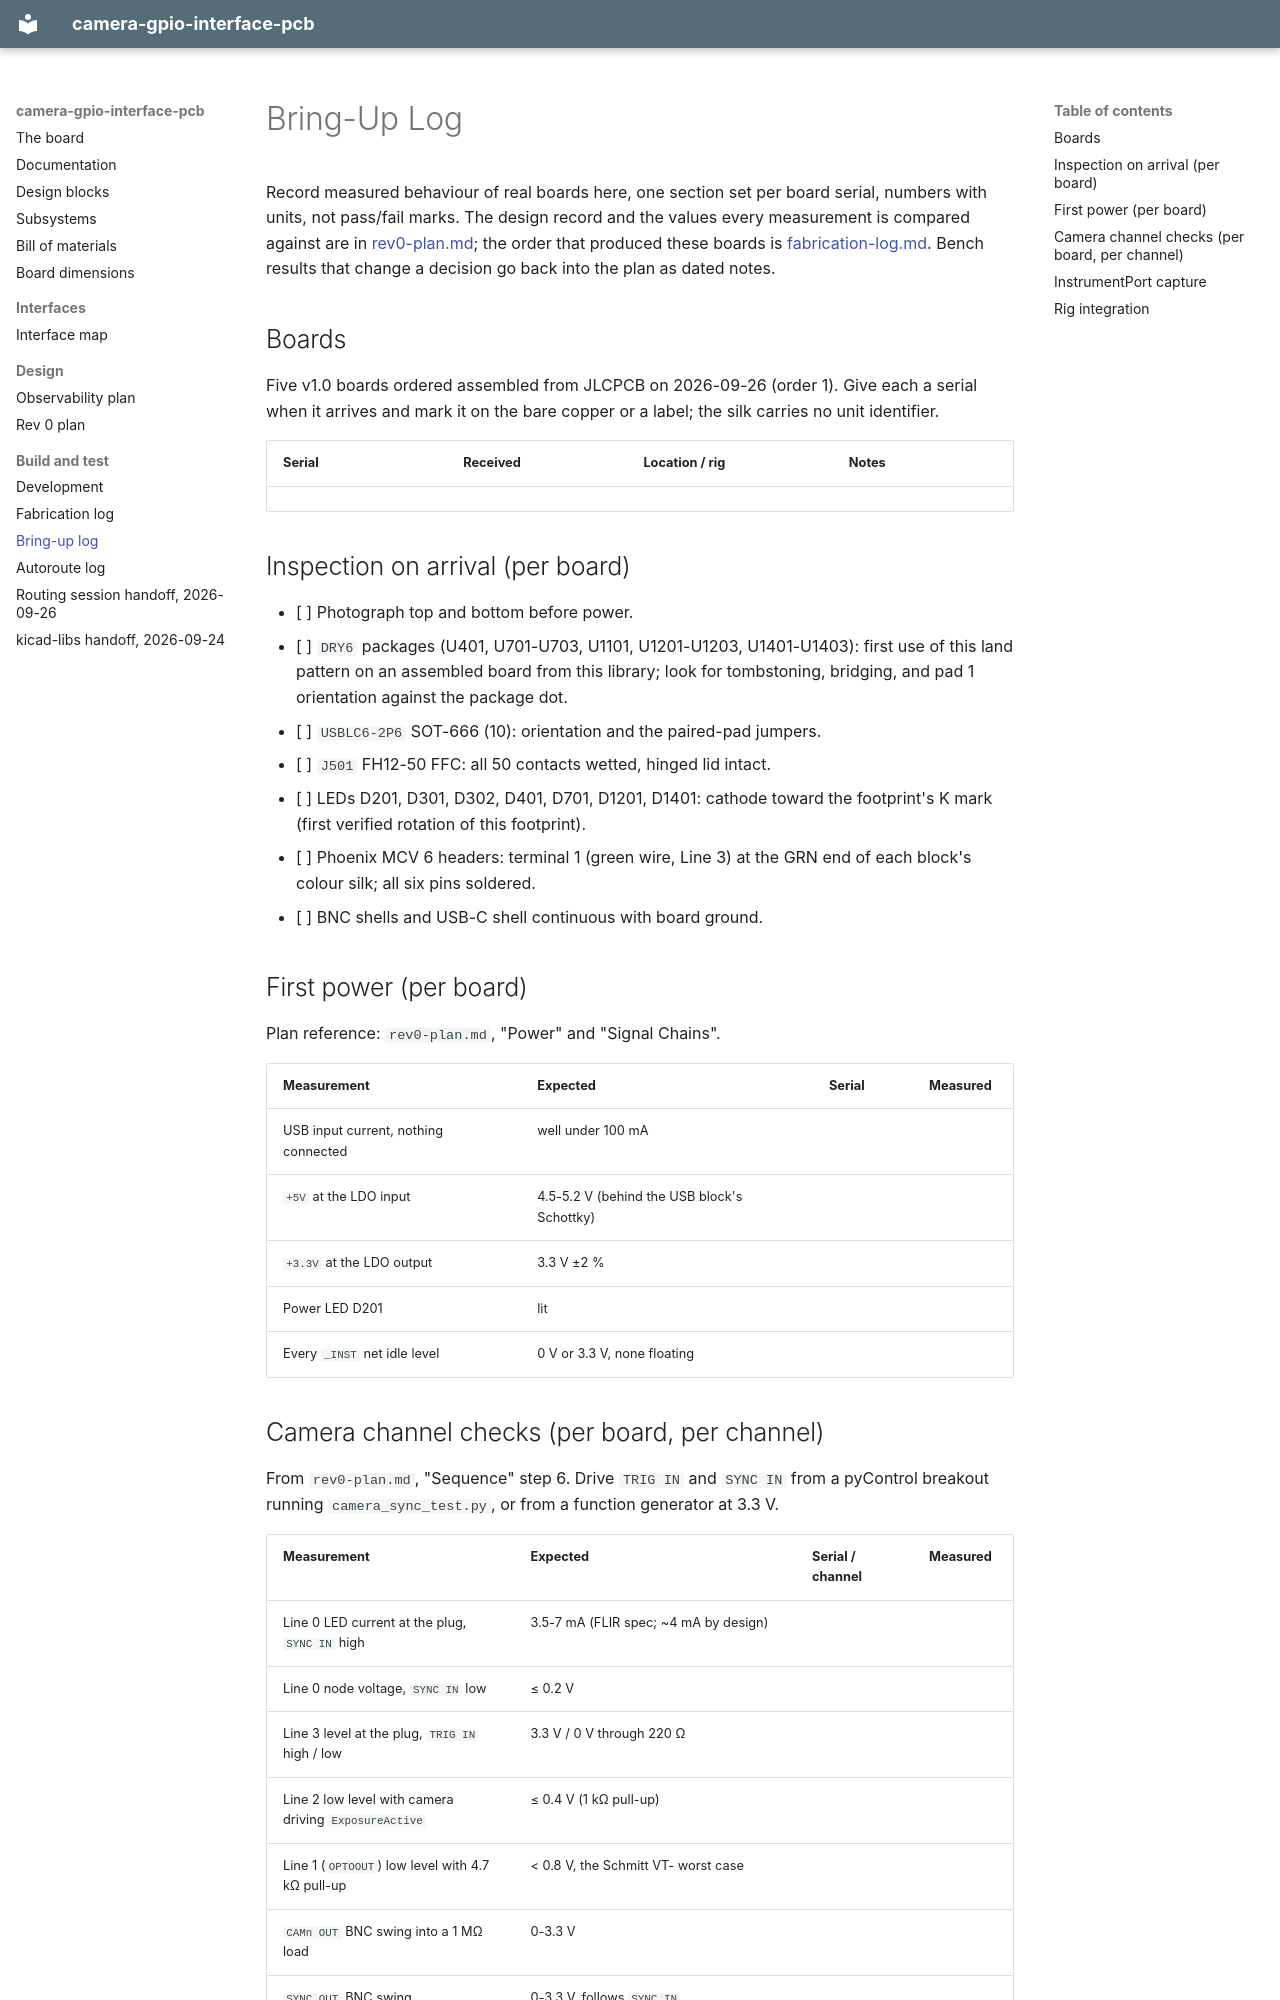

repository: peterpolidoro/camera-gpio-interface-pcb · page: bringup-log/index.html · generator: mkdocs

# Bring-Up Log

Record measured behaviour of real boards here, one section set per board
serial, numbers with units, not pass/fail marks. The design record and the
values every measurement is compared against are in
[rev0-plan.md](rev0-plan.md); the order that produced these boards is
[fabrication-log.md](fabrication-log.md). Bench results that change a
decision go back into the plan as dated notes.

## Boards

Five v1.0 boards ordered assembled from JLCPCB on 2026-09-26 (order 1). Give
each a serial when it arrives and mark it on the bare copper or a label;
the silk carries no unit identifier.

| Serial | Received | Location / rig | Notes |
| --- | --- | --- | --- |
| | | | |

## Inspection on arrival (per board)

- [ ] Photograph top and bottom before power.
- [ ] `DRY6` packages (U401, U701-U703, U1101, U1201-U1203, U1401-U1403):
      first use of this land pattern on an assembled board from this library;
      look for tombstoning, bridging, and pad 1 orientation against the
      package dot.
- [ ] `USBLC6-2P6` SOT-666 (10): orientation and the paired-pad jumpers.
- [ ] `J501` FH12-50 FFC: all 50 contacts wetted, hinged lid intact.
- [ ] LEDs D201, D301, D302, D401, D701, D1201, D1401: cathode toward the
      footprint's K mark (first verified rotation of this footprint).
- [ ] Phoenix MCV 6 headers: terminal 1 (green wire, Line 3) at the GRN
      end of each block's colour silk; all six pins soldered.
- [ ] BNC shells and USB-C shell continuous with board ground.

## First power (per board)

Plan reference: `rev0-plan.md`, "Power" and "Signal Chains".

| Measurement | Expected | Serial | Measured |
| --- | --- | --- | --- |
| USB input current, nothing connected | well under 100 mA | | |
| `+5V` at the LDO input | 4.5-5.2 V (behind the USB block's Schottky) | | |
| `+3.3V` at the LDO output | 3.3 V ±2 % | | |
| Power LED D201 | lit | | |
| Every `_INST` net idle level | 0 V or 3.3 V, none floating | | |
